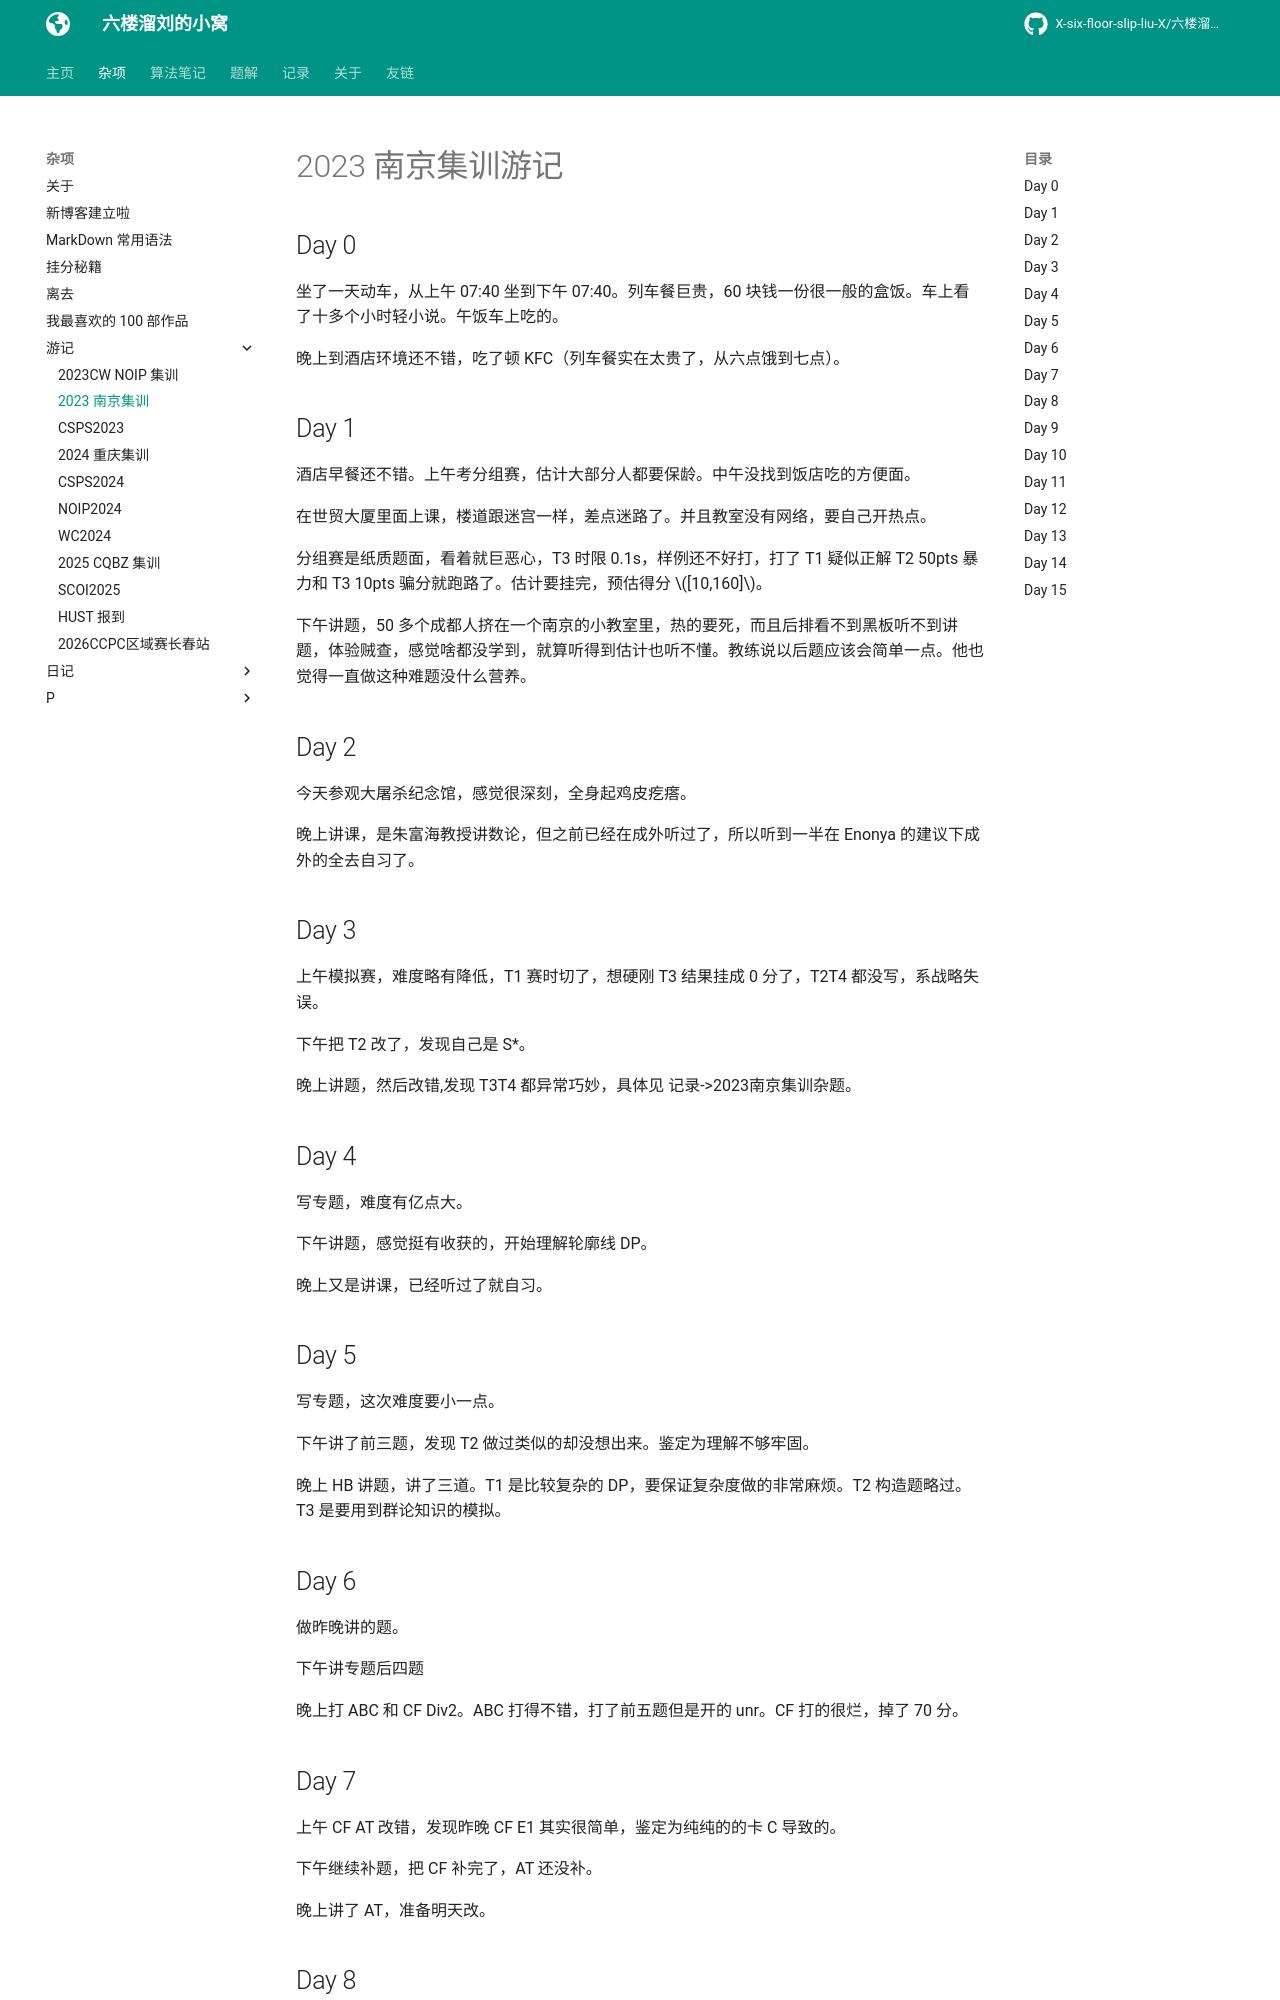

repository: X-six-floor-slip-liu-X/X-six-floor-slip-liu-X.github.io · page: misc/travels/2023NanJing/index.html · generator: mkdocs


# 2023 南京集训游记

## Day 0

坐了一天动车，从上午 07:40 坐到下午 07:40。列车餐巨贵，60 块钱一份很一般的盒饭。车上看了十多个小时轻小说。午饭车上吃的。

晚上到酒店环境还不错，吃了顿 KFC（列车餐实在太贵了，从六点饿到七点）。

## Day 1

酒店早餐还不错。上午考分组赛，估计大部分人都要保龄。中午没找到饭店吃的方便面。

在世贸大厦里面上课，楼道跟迷宫一样，差点迷路了。并且教室没有网络，要自己开热点。

分组赛是纸质题面，看着就巨恶心，T3 时限 0.1s，样例还不好打，打了 T1 疑似正解 T2 50pts 暴力和 T3 10pts 骗分就跑路了。估计要挂完，预估得分 $[10,160]$。

下午讲题，50 多个成都人挤在一个南京的小教室里，热的要死，而且后排看不到黑板听不到讲题，体验贼查，感觉啥都没学到，就算听得到估计也听不懂。教练说以后题应该会简单一点。他也觉得一直做这种难题没什么营养。

## Day 2

今天参观大屠杀纪念馆，感觉很深刻，全身起鸡皮疙瘩。

晚上讲课，是朱富海教授讲数论，但之前已经在成外听过了，所以听到一半在 Enonya 的建议下成外的全去自习了。

## Day 3

上午模拟赛，难度略有降低，T1 赛时切了，想硬刚 T3 结果挂成 0 分了，T2T4 都没写，系战略失误。

下午把 T2 改了，发现自己是 S*。

晚上讲题，然后改错,发现 T3T4 都异常巧妙，具体见 记录->2023南京集训杂题。

## Day 4

写专题，难度有亿点大。

下午讲题，感觉挺有收获的，开始理解轮廓线 DP。

晚上又是讲课，已经听过了就自习。

## Day 5

写专题，这次难度要小一点。

下午讲了前三题，发现 T2 做过类似的却没想出来。鉴定为理解不够牢固。

晚上 HB 讲题，讲了三道。T1 是比较复杂的 DP，要保证复杂度做的非常麻烦。T2 构造题略过。T3 是要用到群论知识的模拟。

## Day 6

做昨晚讲的题。

下午讲专题后四题

晚上打 ABC 和 CF Div2。ABC 打得不错，打了前五题但是开的 unr。CF 打的很烂，掉了 70 分。

## Day 7

上午 CF AT 改错，发现昨晚 CF E1 其实很简单，鉴定为纯纯的的卡 C 导致的。

下午继续补题，把 CF 补完了，AT 还没补。

晚上讲了 AT，准备明天改。
